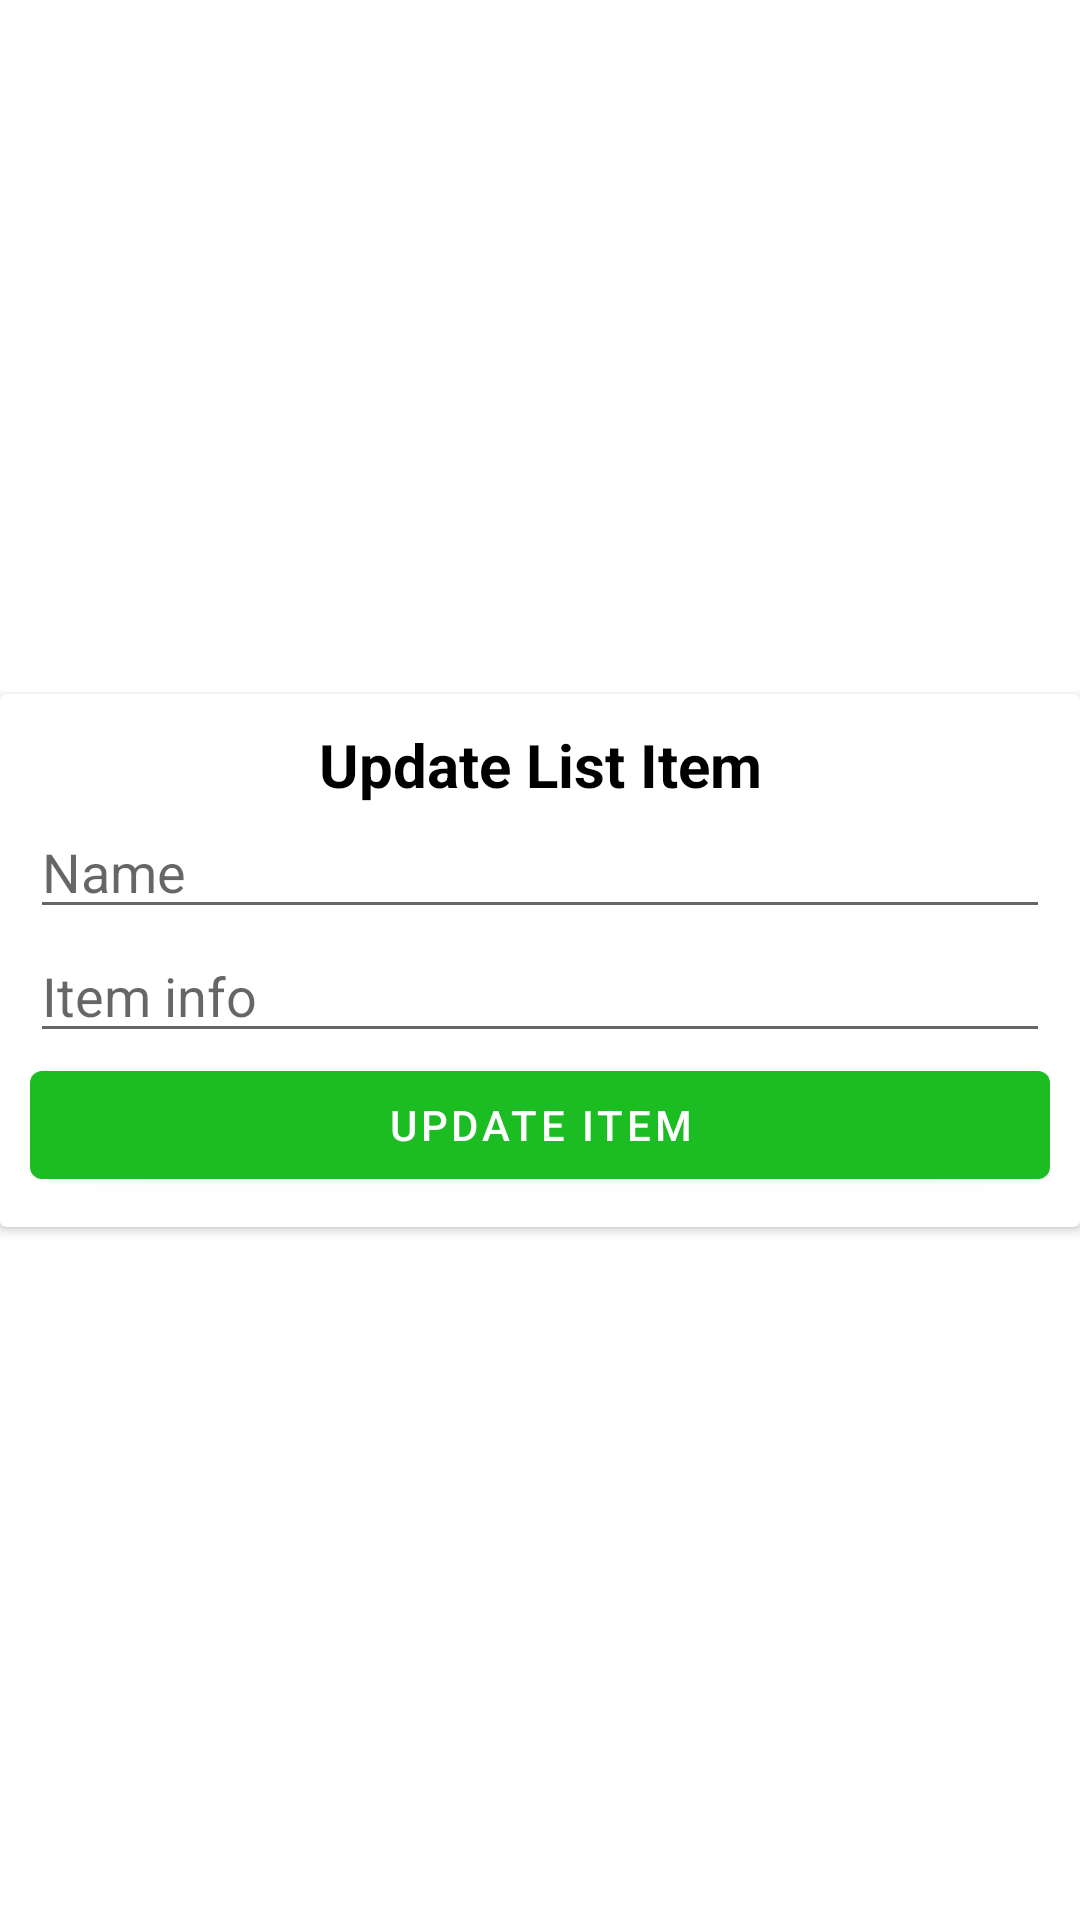

Layout XML and referenced resources for this Android screen:
<!-- AndroidManifest.xml: application theme Theme.ShoppingList -->
<!-- res/layout/edit_list_item_dialog.xml -->
<?xml version="1.0" encoding="utf-8"?>
<androidx.constraintlayout.widget.ConstraintLayout xmlns:android="http://schemas.android.com/apk/res/android"
    xmlns:app="http://schemas.android.com/apk/res-auto"
    android:layout_width="match_parent"
    android:layout_height="wrap_content"
    android:layout_marginTop="10dp">

    <androidx.cardview.widget.CardView
        android:layout_width="match_parent"
        android:layout_height="wrap_content"
        app:layout_constraintBottom_toBottomOf="parent"
        app:layout_constraintEnd_toEndOf="parent"
        app:layout_constraintStart_toStartOf="parent"
        app:layout_constraintTop_toTopOf="parent">

        <LinearLayout
            android:layout_width="match_parent"
            android:layout_height="match_parent"
            android:layout_margin="10dp"
            android:layout_marginTop="5dp"
            android:orientation="vertical">

            <TextView
                android:id="@+id/tvTitle"
                android:layout_width="match_parent"
                android:layout_height="wrap_content"
                android:gravity="center_horizontal"
                android:text="@string/title_list_item_dialog"
                android:textColor="@color/black"
                android:textSize="20sp"
                android:textStyle="bold" />

            <EditText
                android:id="@+id/edName"
                android:layout_width="match_parent"
                android:layout_height="wrap_content"
                android:ems="10"
                android:hint="@string/hint_list_item_dialog1"
                android:inputType="textPersonName" />

            <EditText
                android:id="@+id/edInfo"
                android:layout_width="match_parent"
                android:layout_height="wrap_content"
                android:ems="10"
                android:hint="@string/hint_list_item_dialog2"
                android:inputType="textPersonName|textMultiLine"
                android:maxLength="100"/>

            <Button
                android:id="@+id/bUpdate"
                android:layout_width="match_parent"
                android:layout_height="wrap_content"
                android:text="@string/bottom_list_item" />
        </LinearLayout>
    </androidx.cardview.widget.CardView>
</androidx.constraintlayout.widget.ConstraintLayout>
<!-- resources referenced by this layout -->
<resources>
  <color name="black">#FF000000</color>
  <string name="bottom_list_item">Update item</string>
  <string name="hint_list_item_dialog1">Name</string>
  <string name="hint_list_item_dialog2">Item info</string>
  <string name="title_list_item_dialog">Update List Item</string>
  <style name="Theme.ShoppingList" parent="Theme.MaterialComponents.DayNight.DarkActionBar">
          
          <item name="colorPrimary">#1BBD23</item>
          <item name="colorPrimaryVariant">@color/purple_700</item>
          <item name="colorOnPrimary">@color/white</item>
          
          <item name="colorSecondary">@color/teal_200</item>
          <item name="colorSecondaryVariant">@color/teal_700</item>
          <item name="colorOnSecondary">@color/black</item>
          <item name="android:windowFullscreen">true</item>
          
          <item name="android:statusBarColor" tools:targetApi="l">?attr/colorPrimaryVariant</item>
          
      </style>
  <color name="purple_700">#FF3700B3</color>
  <color name="white">#FFFFFFFF</color>
  <color name="teal_200">#FF03DAC5</color>
  <color name="teal_700">#FF018786</color>
</resources>
